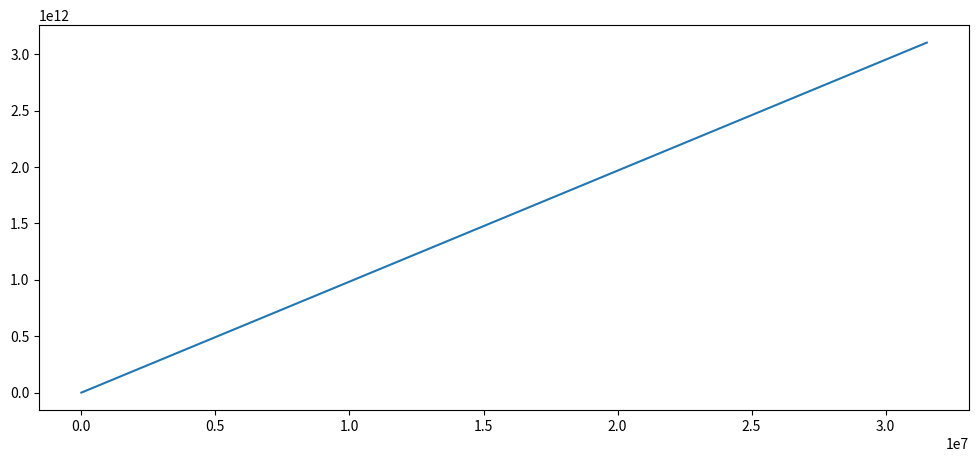

Write Python code to recreate this figure. (Note: this script raises an exception after producing the figure.)
import typing

import matplotlib.pyplot as plt
import numpy as np

S_IN_DAY = 86_400
S_IN_YEAR = 31_540_000


def plot_iml_level_opq():
    plt.figure(figsize=(12, 5))
    sample_size_bytes = 2
    sample_rate_hz = 12_000
    x_values = np.arange(S_IN_YEAR, step=S_IN_DAY)
    y_values = x_values * sample_size_bytes * sample_rate_hz

    plt.plot(x_values, y_values)

    plt.title("IML Size (Lokahi) Sample Size=4, SR=12000, Len=1yr")
    plt.xlabel("Time (S)")
    plt.ylabel("Bytes")

    plt.savefig("../src/figures/plot_iml_level_opq.png")
    plt.show()


def plot_iml_level_lokahi():
    plt.figure(figsize=(12, 5))
    sample_size_bytes = 4
    sample_rates_hz = [80, 800, 8000]
    x_values = np.arange(S_IN_YEAR, step=S_IN_DAY)
    for sample_rate_hz in sample_rates_hz:
        y_values = x_values * sample_size_bytes * sample_rate_hz
        plt.plot(x_values, y_values, label="%d Hz" % sample_rate_hz)

    plt.title("IML Size (Lokahi) Sample Size=4, SR=[80,800,8000], Len=1yr")
    plt.xlabel("Time (S)")
    plt.ylabel("Bytes")

    plt.legend()
    plt.savefig("../src/figures/plot_iml_level_lokahi.png")
    plt.show()


def plot_iml_level_no_opt_var_sample_size(sample_sizes_bytes: typing.List[int],
                                          sample_rate_hz: int,
                                          window_length_s: int):
    x_values = np.arange(window_length_s, step=S_IN_DAY)

    plt.figure(figsize=(12, 5))

    for sample_size_bytes in sample_sizes_bytes:
        y_values = x_values * sample_size_bytes * sample_rate_hz
        plt.plot(x_values, y_values, label="%d bytes" % sample_size_bytes)

    plt.title("IML No Opt: Sample Size Bytes=%s, Sample Rate Hz=%d, Window Length S=%d" % (
        str(sample_sizes_bytes),
        sample_rate_hz,
        window_length_s
    ))
    plt.xlabel("Time (S)")
    plt.ylabel("Bytes")
    plt.legend()

    plt.savefig("../src/figures/plot_iml_level_no_opt_var_sample_size.png")
    plt.show()


def plot_iml_level_no_opt_var_sample_rate(sample_size_bytes: int,
                                          sample_rates_hz: typing.List[int],
                                          window_length_s: int):
    x_values = np.arange(window_length_s, step=S_IN_DAY)

    plt.figure(figsize=(12, 5))

    for sample_rate_hz in sample_rates_hz:
        y_values = x_values * sample_size_bytes * sample_rate_hz
        plt.plot(x_values, y_values, label="%d Hz" % sample_rate_hz)

    plt.title("IML No Opt: Sample Size Bytes=%d, Sample Rate Hz=%s, Window Length S=%d" % (
        sample_size_bytes,
        str(sample_rates_hz),
        window_length_s
    ))
    plt.xlabel("Time (S)")
    plt.ylabel("Bytes")
    plt.legend()

    plt.savefig("../src/figures/plot_iml_level_no_opt_var_sample_rate.png")
    plt.show()


def plot_iml_level_no_opt_var_num_sensors(sample_size_bytes: int,
                                          sample_rate_hz: int,
                                          window_length_s: int,
                                          num_boxes: typing.List[int]):
    x_values = np.arange(window_length_s, step=S_IN_DAY)

    plt.figure(figsize=(12, 5))

    for boxes in num_boxes:
        y_values = (x_values * sample_size_bytes * sample_rate_hz) * boxes
        plt.plot(x_values, y_values, label="%d Sensors" % boxes)

    plt.title("IML No Opt: Sample Size=%d, Hz=%d, Window Len S=%d, Sensors=%s" % (
        sample_size_bytes,
        sample_rate_hz,
        window_length_s,
        str(num_boxes)
    ))
    plt.xlabel("Time (S)")
    plt.ylabel("Bytes")
    plt.yscale("log")
    plt.legend()

    plt.savefig("../src/figures/plot_iml_level_no_opt_var_num_sensors.png")
    plt.show()


def plot_iml_level_no_opt_var_std(sample_size_bytes: int,
                                  mean_sample_rate_hz: int,
                                  window_length_s: int,
                                  std: float):
    x_values = np.arange(1, window_length_s + 1, step=S_IN_DAY)

    plt.figure(figsize=(12, 5))

    # First, lets plot the average
    y_values = x_values * sample_size_bytes * mean_sample_rate_hz
    # plt.plot(x_values, y_values, label="Mean Size Bytes")

    e_sr = std / np.sqrt(mean_sample_rate_hz * x_values)
    e = e_sr * np.abs(mean_sample_rate_hz * x_values)

    plt.errorbar(x_values, y_values, yerr=e)

    plt.show()


def plot_aml_level_opq_single(window_length_s: int):
    sub_levels = ["measurements", "trends"]

    sl_to_size = {
        "measurements": 144,
        "trends": 323
    }

    sl_to_rate = {
        "measurements": 1,
        "trends": 60
    }

    plt.figure(figsize=(12, 5))

    x_values = np.arange(1, window_length_s + 1, step=S_IN_DAY)

    total_y = np.zeros(len(x_values))
    for sl in sub_levels:
        size = sl_to_size[sl]
        rate = sl_to_rate[sl]
        y_values = x_values * size * 1.0 / rate
        total_y += y_values
        plt.plot(x_values, y_values, label="Sub-Level=%s, Size Bytes=%d, Rate Hz=1/%d" % (sl, size, rate))

    plt.plot(x_values, total_y, label="AML Total Bytes")

    plt.xlabel("Time (S)")
    plt.ylabel("Bytes")

    plt.title("AML Data Growth (OPQ): Window Len S=%d" % window_length_s)

    plt.legend()
    plt.savefig("../src/figures/plot_aml_level_opq_single.png")
    plt.show()


def plot_aml_level_lokahi_single(window_length_s: int):
    sub_levels = ["80Hz", "800Hz", "8000Hz"]
    sl_to_size = {
        "80Hz": 3117,
        "800Hz": 3117,
        "8000Hz": 3117
    }
    sl_to_rate = {
        "80Hz": 51.2,
        "800Hz": 40.96,
        "8000Hz": 32.768
    }

    plt.figure(figsize=(12, 5))

    x_values = np.arange(1, window_length_s + 1, step=S_IN_DAY)

    total_y = np.zeros(len(x_values))
    for sl in sub_levels:
        size = sl_to_size[sl]
        rate = sl_to_rate[sl]
        y_values = x_values * size * 1.0 / rate
        total_y += y_values
        plt.plot(x_values, y_values, label="Sub-Level=%s, Size Bytes=%d, Rate Hz=1/%f" % (sl, size, rate))

    plt.plot(x_values, total_y, label="AML Total Bytes")

    plt.xlabel("Time (S)")
    plt.ylabel("Bytes")

    plt.title("AML Data Growth (Lokahi): Window Len S=%d" % window_length_s)

    plt.legend()
    plt.savefig("../src/figures/plot_aml_level_lokahi_single.png")
    plt.show()


def plot_dl_opq():
    plt.figure(figsize=(12, 5))
    x_values = np.arange(S_IN_YEAR, step=S_IN_DAY)
    N = 93472.0
    mean_sample_size = 2.0
    std_sample_size = 0.0
    mean_sample_rate = 12_000.0
    std_sample_rate = 0.0
    mean_event_len = 11.787460720323569
    std_event_len = 15.040829579595933
    mean_event_rate = 0.293433583168666
    std_event_rate = 0.293433583168666
    mean_boxes_recv = 1.185407440686306
    std_boxes_recv = 1.0209460091478992

    e_sample_size = 0.0
    e_sample_rate = 0.0
    e_event_len = std_event_len / np.sqrt(N)
    e_event_rate = std_event_rate / np.sqrt(N)
    e_boxes_recv = std_boxes_recv / np.sqrt(N)
    e_s_sd = np.abs(mean_boxes_recv)

    y_values = (mean_sample_size * mean_sample_rate * mean_event_len) * mean_event_rate * mean_boxes_recv * x_values

    plt.plot(x_values, y_values)
    plt.savefig("../src/figures/plot_dl_opq.png")
    plt.show()


def plot_dl_lokahi():
    pass


if __name__ == "__main__":
    sample_sizes = [1, 2, 4, 8, 16]
    sample_rates = [80, 800, 8_000, 12_000]
    num_boxes = [1, 10, 100, 1_000, 10_000, 100_000, 1_000_000]
    # plot_iml_level_no_opt_var_sample_size(sample_sizes, 10, S_IN_YEAR)
    # plot_iml_level_no_opt_var_sample_rate(2, sample_rates, S_IN_YEAR)
    # plot_iml_level_no_opt_var_num_sensors(4, 12000, S_IN_YEAR, num_boxes)
    # plot_iml_level_no_opt_var_std(2, 80, S_IN_DAY * 5, 1000)
    # plot_aml_level_opq_single(S_IN_YEAR)
    # plot_aml_level_lokahi_single(S_IN_YEAR)
    # plot_iml_level_opq()
    # plot_iml_level_lokahi()
    plot_dl_opq()
